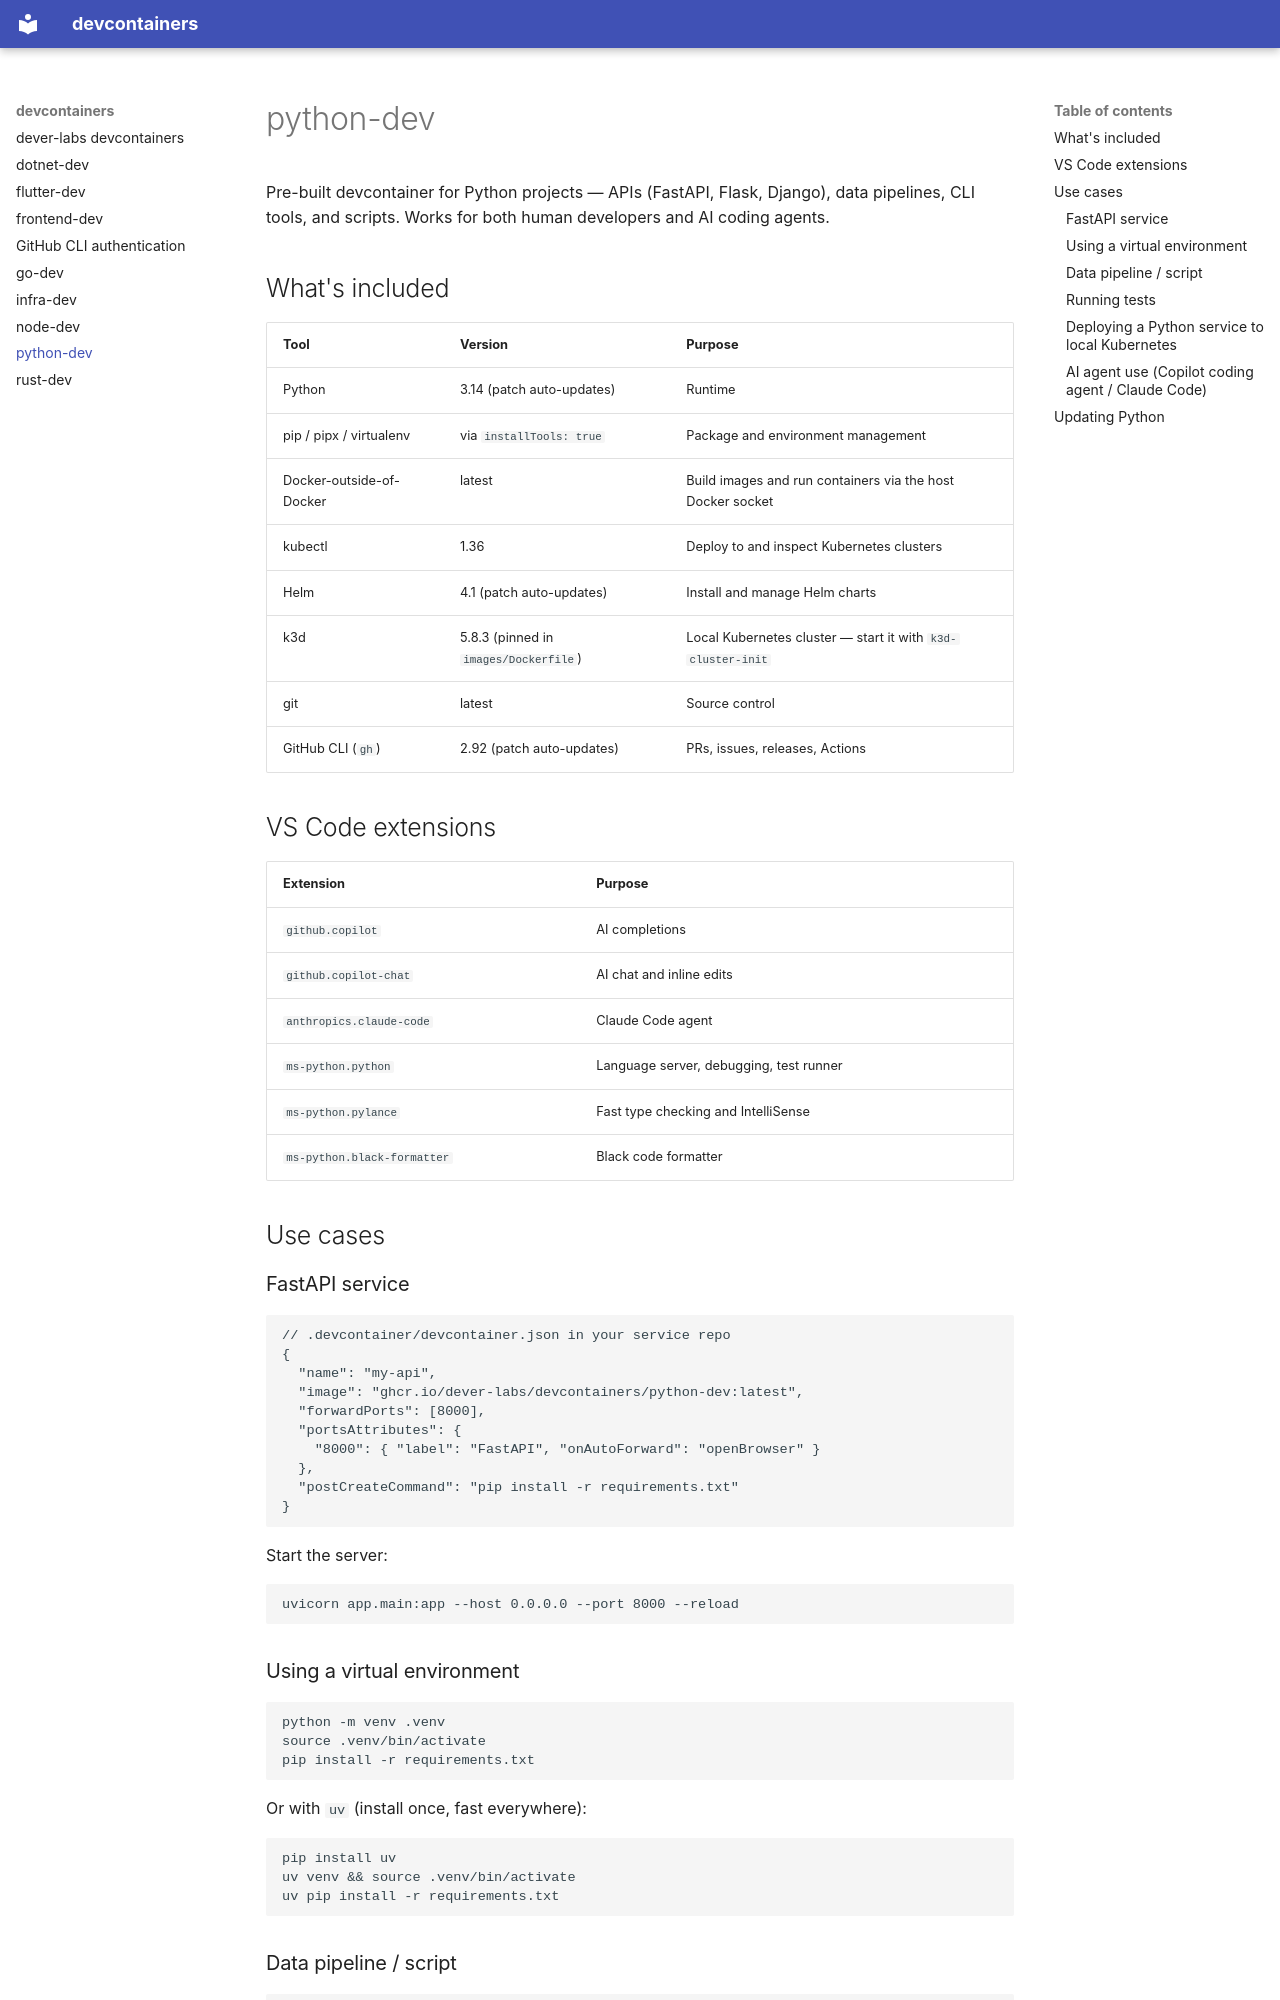

repository: dever-labs/devcontainers · page: python-dev/index.html · generator: mkdocs

# python-dev

Pre-built devcontainer for Python projects — APIs (FastAPI, Flask, Django), data pipelines, CLI tools, and scripts. Works for both human developers and AI coding agents.

## What's included

| Tool | Version | Purpose |
|------|---------|---------|
| Python | 3.14 (patch auto-updates) | Runtime |
| pip / pipx / virtualenv | via `installTools: true` | Package and environment management |
| Docker-outside-of-Docker | latest | Build images and run containers via the host Docker socket |
| kubectl | 1.36 | Deploy to and inspect Kubernetes clusters |
| Helm | 4.1 (patch auto-updates) | Install and manage Helm charts |
| k3d | 5.8.3 (pinned in `images/Dockerfile`) | Local Kubernetes cluster — start it with `k3d-cluster-init` |
| git | latest | Source control |
| GitHub CLI (`gh`) | 2.92 (patch auto-updates) | PRs, issues, releases, Actions |

## VS Code extensions

| Extension | Purpose |
|-----------|---------|
| `github.copilot` | AI completions |
| `github.copilot-chat` | AI chat and inline edits |
| `anthropics.claude-code` | Claude Code agent |
| `ms-python.python` | Language server, debugging, test runner |
| `ms-python.pylance` | Fast type checking and IntelliSense |
| `ms-python.black-formatter` | Black code formatter |

## Use cases

### FastAPI service

```jsonc
// .devcontainer/devcontainer.json in your service repo
{
  "name": "my-api",
  "image": "ghcr.io/dever-labs/devcontainers/python-dev:latest",
  "forwardPorts": [8000],
  "portsAttributes": {
    "8000": { "label": "FastAPI", "onAutoForward": "openBrowser" }
  },
  "postCreateCommand": "pip install -r requirements.txt"
}
```

Start the server:

```bash
uvicorn app.main:app --host 0.0.0.0 --port 8000 --reload
```

### Using a virtual environment

```bash
python -m venv .venv
source .venv/bin/activate
pip install -r requirements.txt
```

Or with `uv` (install once, fast everywhere):

```bash
pip install uv
uv venv && source .venv/bin/activate
uv pip install -r requirements.txt
```
